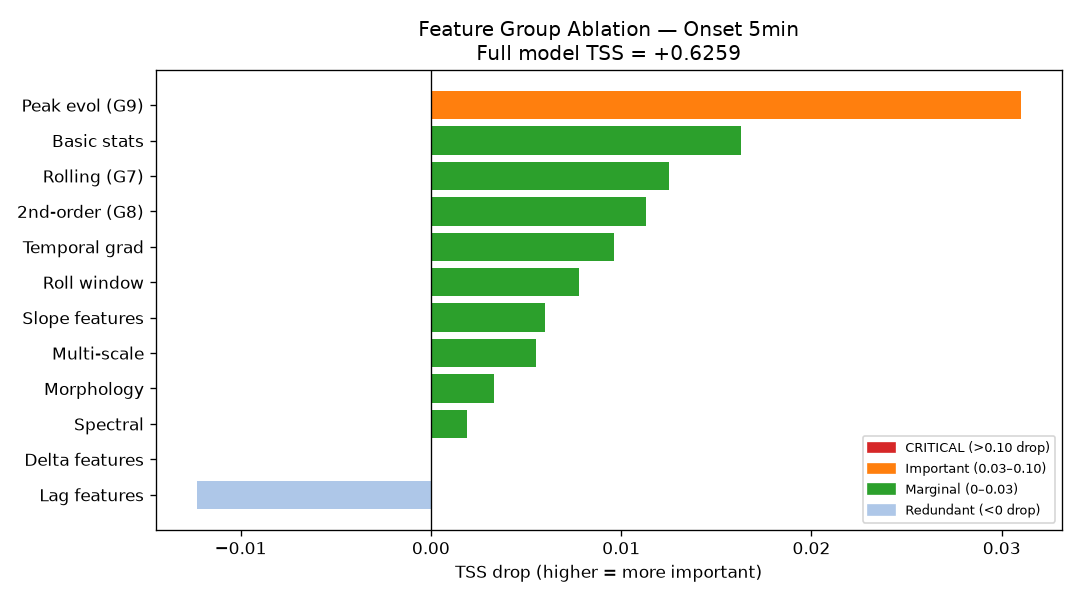

Source data for this figure (header and first rows):
group, n_features_removed, tss_without, tss_drop
Peak evol (G9), 26, 0.5949, 0.031
Basic stats, 308, 0.6096, 0.0163
Rolling (G7), 62, 0.6134, 0.0125
2nd-order (G8), 26, 0.6146, 0.0113
Temporal grad, 98, 0.6163, 0.0096
Roll window, 30, 0.6181, 0.0078
Slope features, 42, 0.6199, 0.006
Multi-scale, 39, 0.6204, 0.0055
Morphology, 39, 0.6226, 0.0033
Spectral, 39, 0.624, 0.0019
Delta features, 16, 0.6259, 0.0
Lag features, 385, 0.6382, -0.0123
